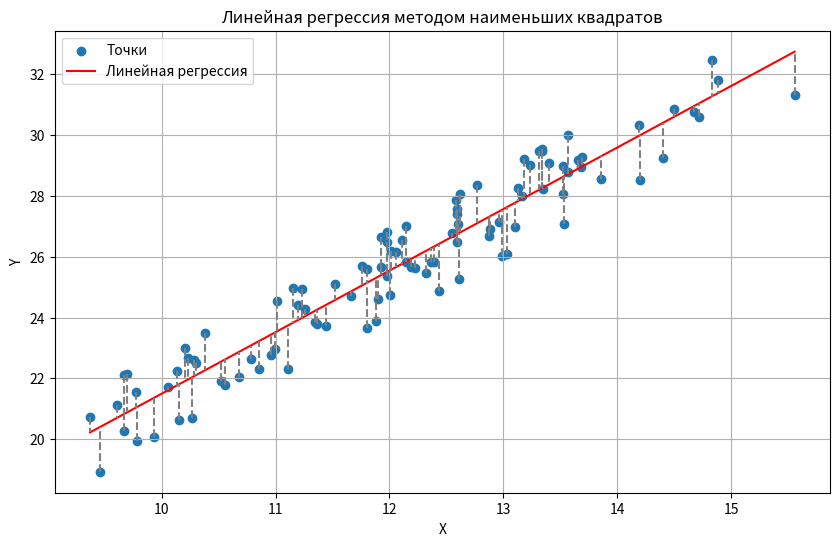

Here is the Python script that generated this plot:
import numpy as np
import matplotlib.pyplot as plt

# Заданные данные
x_data = np.array([
    12.220955, 14.501879, 11.235762, 12.988893, 12.432949, 9.672868,
    10.055631, 13.564067, 12.387528, 14.194248, 10.230523, 14.883280,
    12.011416, 11.801776, 10.857422, 12.769585, 12.877913, 12.191227,
    14.400637, 13.101295, 9.697588, 12.598446, 14.669744, 13.347720,
    9.666343, 11.975549, 11.258987, 11.343169, 12.592716, 12.595488,
    10.521761, 10.130285, 13.340697, 12.319422, 11.921422, 11.923549,
    13.651659, 13.167367, 11.665363, 12.056086, 12.612326, 12.885751,
    13.685364, 13.856971, 12.146988, 12.364146, 10.302603, 11.153591,
    9.784530, 11.440074, 9.610131, 13.180910, 11.982354, 12.587590,
    13.029359, 10.154689, 13.335695, 13.693765, 11.199297, 14.715755,
    14.198775, 10.381113, 12.008401, 13.396364, 11.879134, 9.370118,
    10.556769, 12.962738, 10.269789, 11.804204, 12.149156, 11.762865,
    11.903238, 10.205228, 12.621951, 12.552223, 11.979987, 13.523686,
    11.522578, 13.132822, 13.312578, 10.994646, 13.524868, 10.283075,
    10.780084, 11.367182, 15.556915, 13.569090, 9.933348, 13.531510,
    9.769963, 12.589641, 10.678101, 10.957990, 12.114030, 9.457369,
    13.237444, 11.011844, 14.828538, 11.110905
])

y_data = np.array([
    25.62161, 30.85004, 24.93063, 26.02518, 24.87211, 22.10477,
    21.72389, 29.98874, 25.84005, 30.32742, 22.67426, 31.81680,
    26.19805, 25.60587, 22.31550, 28.35173, 26.67087, 25.66100,
    29.25990, 26.99284, 22.14053, 27.07693, 30.75009, 28.21115,
    20.28154, 26.48862, 24.26549, 23.84879, 26.50028, 27.39787,
    21.90163, 22.24278, 29.55267, 25.47545, 25.65284, 26.65707,
    29.16964, 28.00093, 24.72309, 26.14017, 25.25142, 26.91081,
    28.95006, 28.57193, 27.01750, 25.81725, 22.50013, 24.95787,
    19.94332, 23.70989, 21.11818, 29.22508, 26.81836, 27.85386,
    26.08376, 20.62868, 29.46731, 29.26553, 24.40003, 30.59607,
    28.51505, 23.48660, 24.73207, 29.07854, 23.88507, 20.74531,
    21.79120, 27.15660, 20.70397, 23.65151, 25.81716, 25.68416,
    24.62132, 23.00292, 28.05434, 26.77368, 25.35128, 28.07289,
    25.08780, 28.27231, 29.46238, 22.94998, 28.99154, 22.59557,
    22.64686, 23.77769, 31.31091, 28.77265, 20.08582, 27.07522,
    21.56407, 27.58080, 22.04215, 22.78225, 26.54297, 18.93037,
    29.02508, 24.54163, 32.46110, 22.29833
])

# Создание линейной модели методом наименьших квадратов
A = np.vstack([x_data, np.ones(len(x_data))]).T
m, c = np.linalg.lstsq(A, y_data, rcond=None)[0]

# Генерация значений для линии регрессии
x_reg = np.linspace(min(x_data), max(x_data), 100)
y_reg = m * x_reg + c

# Построение графика
plt.figure(figsize=(10, 6))
plt.scatter(x_data, y_data, label='Точки')
plt.plot(x_reg, y_reg, color='red', label='Линейная регрессия')
for x, y in zip(x_data, y_data):
    plt.plot([x, x], [y, m * x + c], color='gray', linestyle='--')
plt.xlabel('X')
plt.ylabel('Y')
plt.title('Линейная регрессия методом наименьших квадратов')
plt.legend()
plt.grid(True)
plt.show()